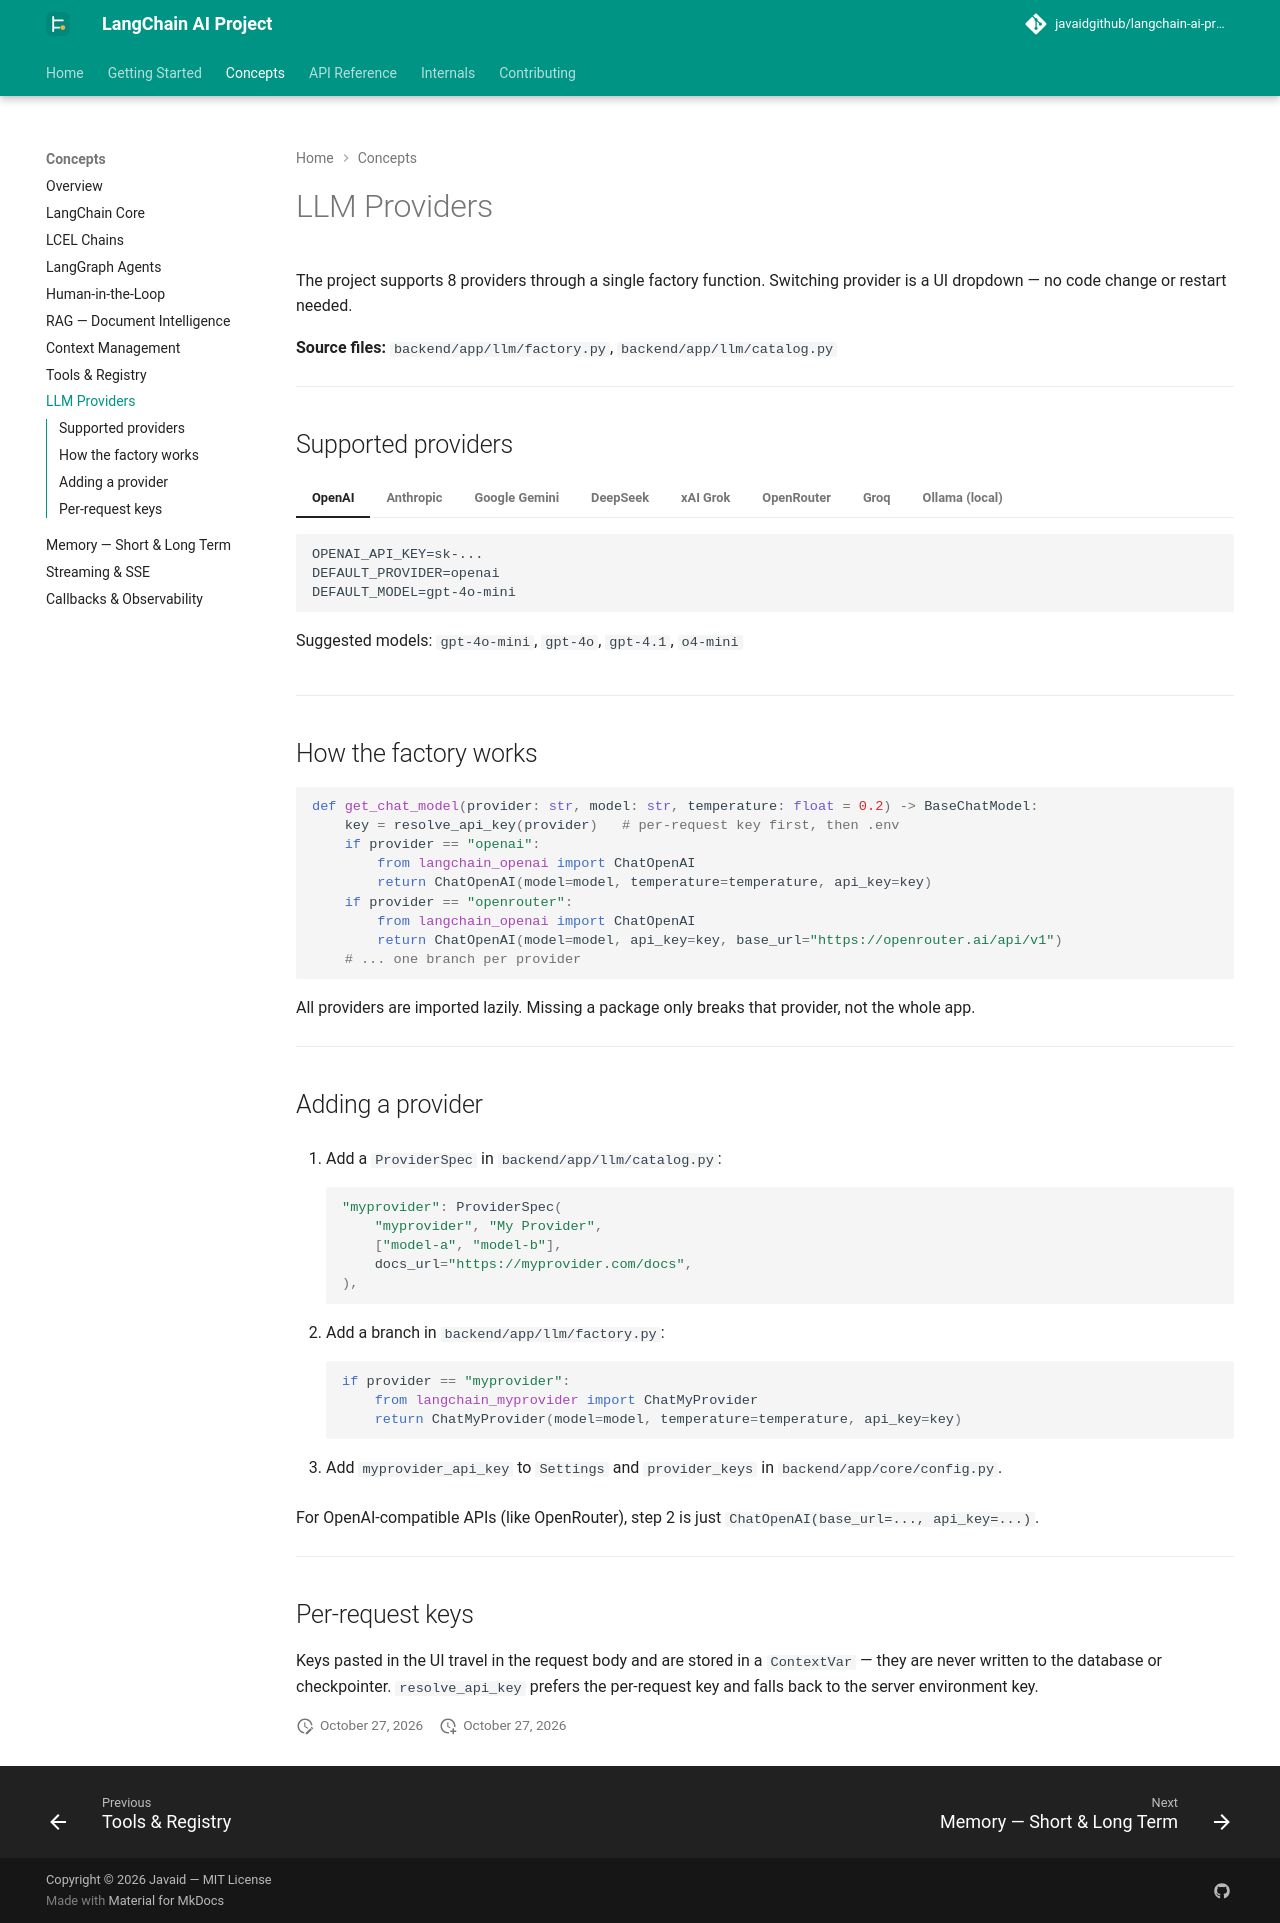

repository: javaidgithub/langchain-ai-project · page: concepts/providers/index.html · generator: mkdocs

# LLM Providers

The project supports 8 providers through a single factory function. Switching provider is a UI dropdown — no code change or restart needed.

**Source files:** `backend/app/llm/factory.py`, `backend/app/llm/catalog.py`

---

## Supported providers

=== "OpenAI"
    ```dotenv
    OPENAI_API_KEY=sk-...
    DEFAULT_PROVIDER=openai
    DEFAULT_MODEL=gpt-4o-mini
    ```
    Suggested models: `gpt-4o-mini`, `gpt-4o`, `gpt-4.1`, `o4-mini`

=== "Anthropic"
    ```dotenv
    ANTHROPIC_API_KEY=sk-ant-...
    DEFAULT_PROVIDER=anthropic
    DEFAULT_MODEL=claude-sonnet-5-5
    ```
    Suggested models: `claude-sonnet-5-5`, `claude-opus-5-5`, `claude-haiku-5-5`

=== "Google Gemini"
    ```dotenv
    GOOGLE_API_KEY=AIza...
    DEFAULT_PROVIDER=gemini
    DEFAULT_MODEL=gemini-2.5-flash
    ```
    Suggested models: `gemini-2.5-flash`, `gemini-2.5-pro`, `gemini-2.0-flash`

=== "DeepSeek"
    ```dotenv
    DEEPSEEK_API_KEY=...
    DEFAULT_PROVIDER=deepseek
    DEFAULT_MODEL=deepseek-chat
    ```
    Suggested models: `deepseek-chat`, `deepseek-reasoner`

    !!! note "deepseek-reasoner"
        `deepseek-reasoner` streams its internal reasoning into a collapsible block in the UI. Check your provider's current docs for tool-calling support.

=== "xAI Grok"
    ```dotenv
    XAI_API_KEY=xai-...
    DEFAULT_PROVIDER=xai
    DEFAULT_MODEL=grok-3
    ```
    Suggested models: `grok-4`, `grok-3`, `grok-3-mini`

=== "OpenRouter"
    ```dotenv
    OPENROUTER_API_KEY=sk-or-...
    DEFAULT_PROVIDER=openrouter
    DEFAULT_MODEL=openai/gpt-4o-mini
    ```
    OpenRouter is an OpenAI-compatible gateway to 200+ models. Model ids are `vendor/model`, e.g. `anthropic/claude-sonnet-4.5`, `meta-llama/llama-3.3-70b-instruct`.

=== "Groq"
    ```dotenv
    GROQ_API_KEY=gsk_...
    DEFAULT_PROVIDER=groq
    DEFAULT_MODEL=llama-3.3-70b-versatile
    ```
    Groq serves open-source models with extremely low latency.

=== "Ollama (local)"
    ```dotenv
    OLLAMA_BASE_URL=http://localhost:11434
    DEFAULT_PROVIDER=ollama
    DEFAULT_MODEL=llama3.2
    ```
    No API key. Run `ollama pull llama3.2` (or any model) first.

---

## How the factory works

```python
def get_chat_model(provider: str, model: str, temperature: float = 0.2) -> BaseChatModel:
    key = resolve_api_key(provider)   # per-request key first, then .env
    if provider == "openai":
        from langchain_openai import ChatOpenAI
        return ChatOpenAI(model=model, temperature=temperature, api_key=key)
    if provider == "openrouter":
        from langchain_openai import ChatOpenAI
        return ChatOpenAI(model=model, api_key=key, base_url="https://openrouter.ai/api/v1")
    # ... one branch per provider
```

All providers are imported lazily. Missing a package only breaks that provider, not the whole app.

---

## Adding a provider

1. Add a `ProviderSpec` in `backend/app/llm/catalog.py`:

    ```python
    "myprovider": ProviderSpec(
        "myprovider", "My Provider",
        ["model-a", "model-b"],
        docs_url="https://myprovider.com/docs",
    ),
    ```

2. Add a branch in `backend/app/llm/factory.py`:

    ```python
    if provider == "myprovider":
        from langchain_myprovider import ChatMyProvider
        return ChatMyProvider(model=model, temperature=temperature, api_key=key)
    ```

3. Add `myprovider_api_key` to `Settings` and `provider_keys` in `backend/app/core/config.py`.

For OpenAI-compatible APIs (like OpenRouter), step 2 is just `ChatOpenAI(base_url=..., api_key=...)`.

---

## Per-request keys

Keys pasted in the UI travel in the request body and are stored in a `ContextVar` — they are never written to the database or checkpointer. `resolve_api_key` prefers the per-request key and falls back to the server environment key.
